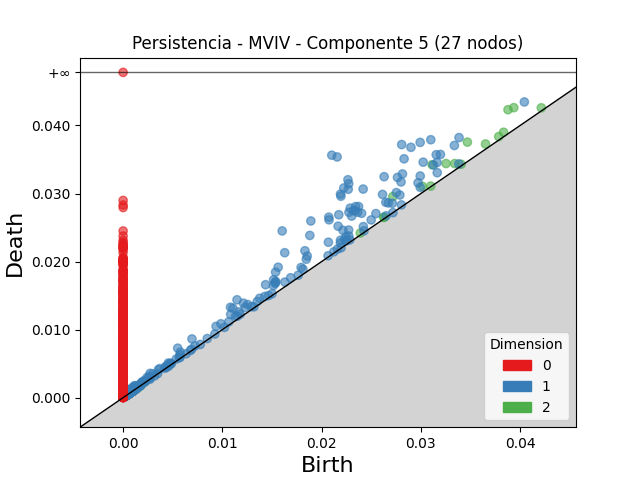

The table this chart was drawn from, first rows:
dimension, birth, death
2, 0.03878, 0.04232
2, 0.03936, 0.04262
2, 0.03113, 0.03423
2, 0.03469, 0.03755
2, 0.02717, 0.02954
2, 0.03254, 0.03441
2, 0.03341, 0.0344
2, 0.03014, 0.03107
2, 0.03652, 0.03728
2, 0.03833, 0.03901
2, 0.03785, 0.03836
2, 0.04214, 0.04259
2, 0.0239, 0.02419
2, 0.02625, 0.02649
2, 0.03406, 0.0343
2, 0.02631, 0.02651
2, 0.001068, 0.00122
2, 0.00222, 0.002366
2, 0.00118, 0.001322
2, 0.001157, 0.001291
2, 0.001124, 0.00124
2, 0.000994, 0.001107
2, 0.031, 0.0311
2, 0.001266, 0.001359
2, 0.00135, 0.001436
2, 0.001468, 0.001553
2, 0.0009604, 0.001045
2, 0.001038, 0.001122
2, 0.001034, 0.001115
2, 0.001552, 0.001632
2, 0.001254, 0.001329
2, 0.001398, 0.001473
2, 0.00103, 0.001104
2, 0.000783, 0.0008563
2, 0.001677, 0.00175
2, 0.0005176, 0.0005886
2, 0.00101, 0.00108
2, 0.001262, 0.001331
2, 0.001208, 0.001276
2, 0.00108, 0.001145
2, 0.001094, 0.001156
2, 0.00139, 0.00145
2, 0.00113, 0.001189
2, 0.001172, 0.001229
2, 0.0008811, 0.0009339
2, 0.001095, 0.001146
2, 0.001221, 0.001269
2, 0.0005539, 0.000597
2, 0.00101, 0.001051
2, 0.001034, 0.001074
2, 0.001191, 0.001229
2, 0.001208, 0.001244
2, 0.001072, 0.001105
2, 0.0006485, 0.0006802
2, 0.0009655, 0.0009959
2, 0.001552, 0.001582
2, 0.001173, 0.001203
2, 0.001073, 0.001101
2, 0.001316, 0.001343
2, 0.001348, 0.001375
... 4,323 more rows
